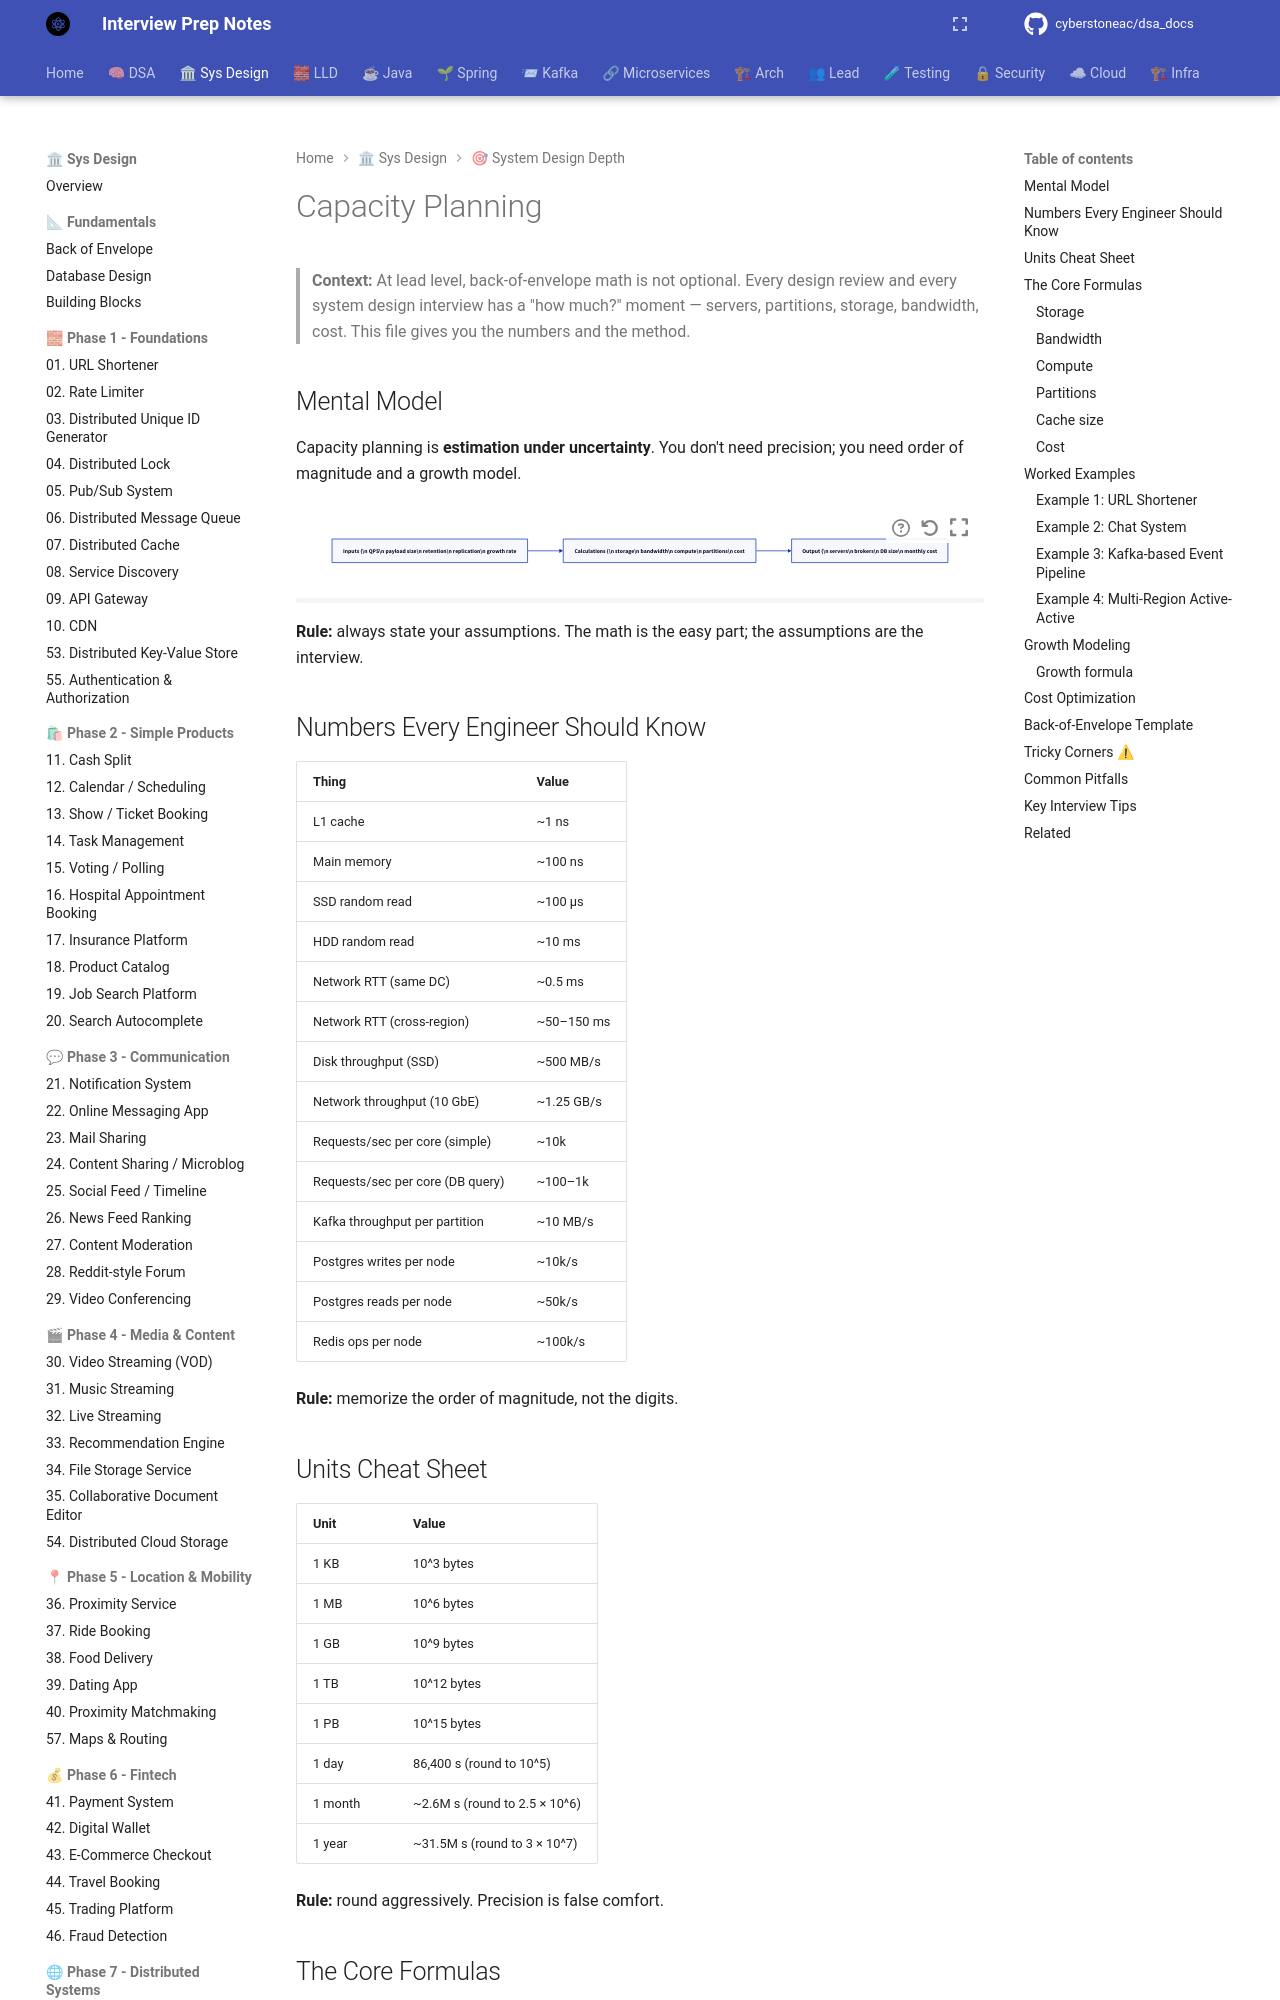

repository: cyberstoneac/dsa_docs · page: system-design-depth/capacity-planning/index.html · generator: mkdocs

# Capacity Planning

> **Context:** At lead level, back-of-envelope math is not optional. Every design review and every system design interview has a "how much?" moment — servers, partitions, storage, bandwidth, cost. This file gives you the numbers and the method.

## Mental Model

Capacity planning is **estimation under uncertainty**. You don't need precision; you need order of magnitude and a growth model.

```d2
direction: right

inputs: "Inputs {\\n  QPS\\n  payload size\\n  retention\\n  replication\\n  growth rate"
calc: "Calculations {\\n  storage\\n  bandwidth\\n  compute\\n  partitions\\n  cost"
output: "Output {\\n  servers\\n  brokers\\n  DB size\\n  monthly cost"

inputs -> calc
calc -> output
```

**Rule:** always state your assumptions. The math is the easy part; the assumptions are the interview.

## Numbers Every Engineer Should Know

| Thing | Value |
|---|---|
| L1 cache | ~1 ns |
| Main memory | ~100 ns |
| SSD random read | ~100 µs |
| HDD random read | ~10 ms |
| Network RTT (same DC) | ~0.5 ms |
| Network RTT (cross-region) | ~50–150 ms |
| Disk throughput (SSD) | ~500 MB/s |
| Network throughput (10 GbE) | ~1.25 GB/s |
| Requests/sec per core (simple) | ~10k |
| Requests/sec per core (DB query) | ~100–1k |
| Kafka throughput per partition | ~10 MB/s |
| Postgres writes per node | ~10k/s |
| Postgres reads per node | ~50k/s |
| Redis ops per node | ~100k/s |

**Rule:** memorize the order of magnitude, not the digits.

## Units Cheat Sheet

| Unit | Value |
|---|---|
| 1 KB | 10^3 bytes |
| 1 MB | 10^6 bytes |
| 1 GB | 10^9 bytes |
| 1 TB | 10^12 bytes |
| 1 PB | 10^15 bytes |
| 1 day | 86,400 s (round to 10^5) |
| 1 month | ~2.6M s (round to 2.5 × 10^6) |
| 1 year | ~31.5M s (round to 3 × 10^7) |

**Rule:** round aggressively. Precision is false comfort.

## The Core Formulas

### Storage

```
storage = records/sec × bytes/record × retention × replication_factor
```

Example: 10k events/sec, 1 KB each, 7-day retention, RF 3:
- 10k × 1 KB = 10 MB/s
- × 86400 s/day × 7 days = ~6 TB raw
- × 3 (RF) = ~18 TB

### Bandwidth

```
bandwidth = requests/sec × bytes/request × 8 (bits)
```

Example: 100k req/s, 5 KB response:
- 100k × 5 KB = 500 MB/s
- × 8 = 4 Gbps
